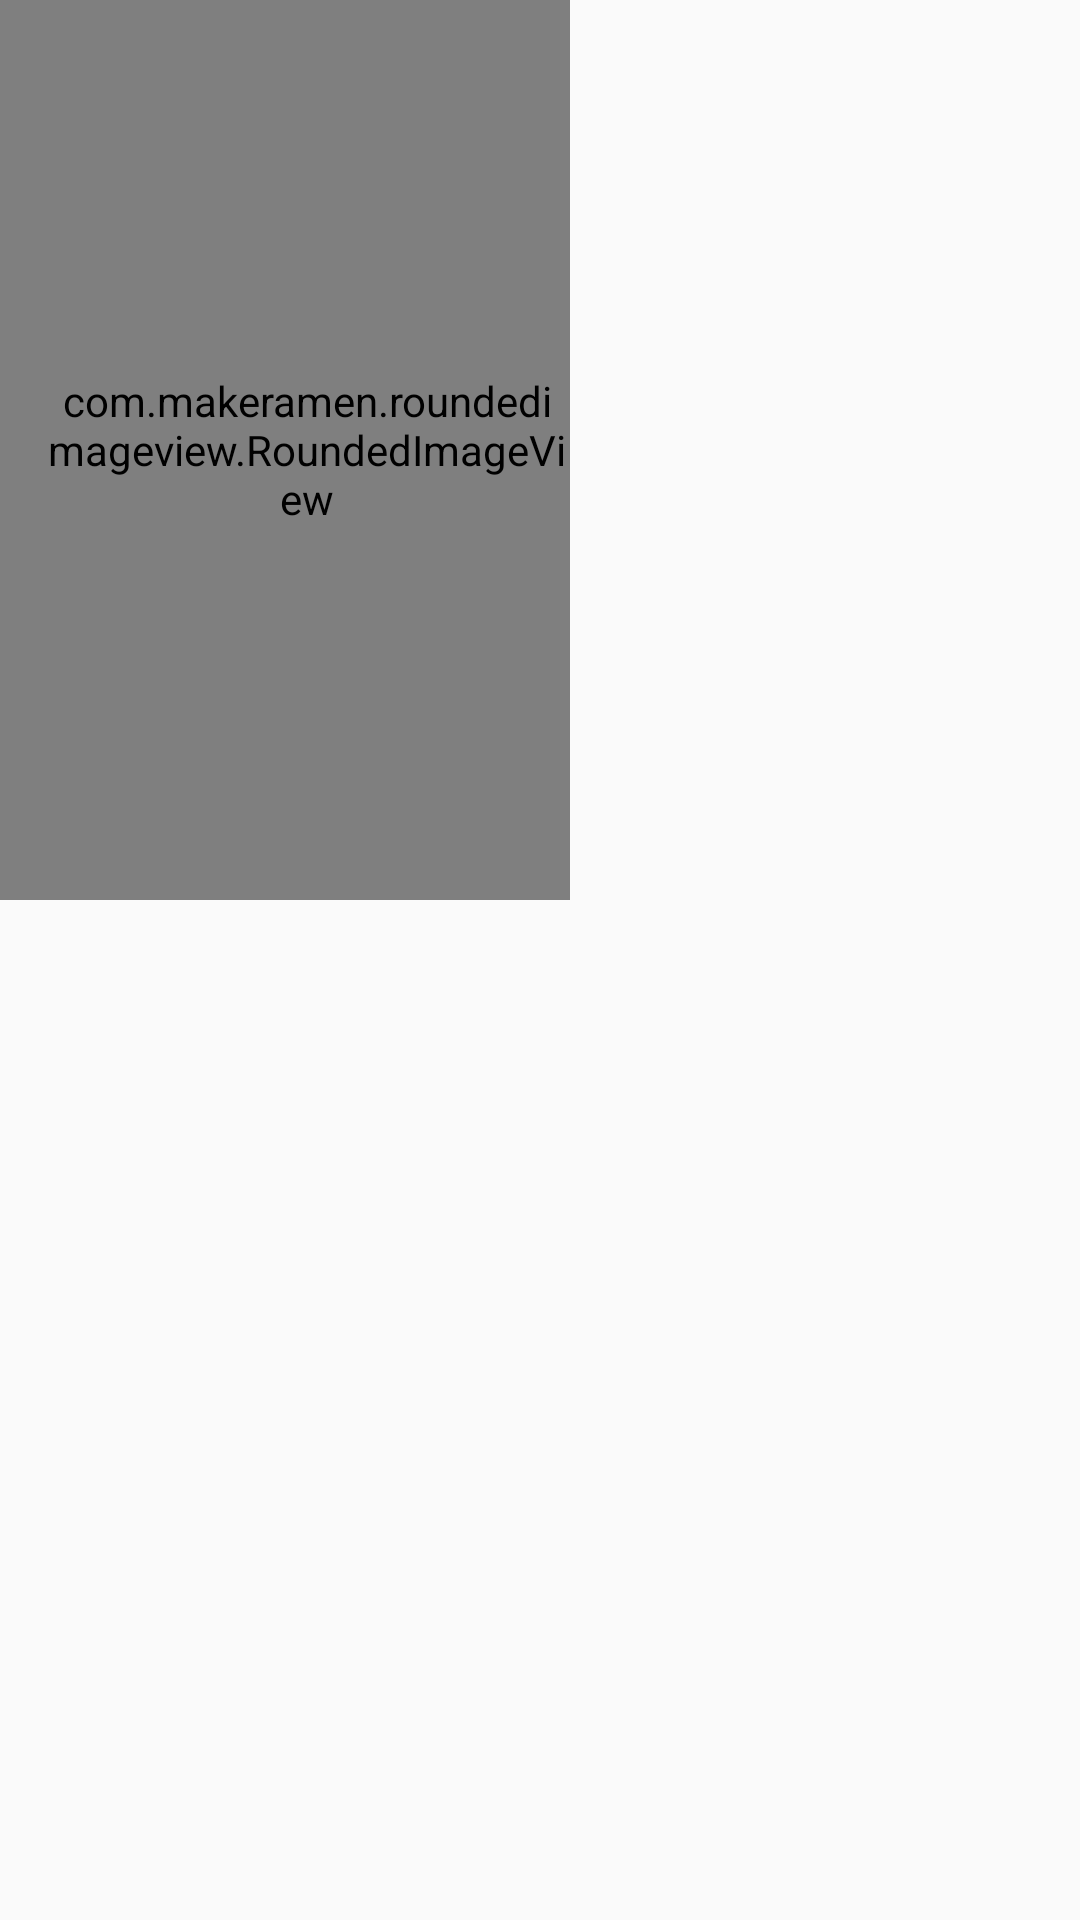

Reconstruct the res/layout file that produces this screen, plus the resources it refers to.
<!-- AndroidManifest.xml: application theme AppTheme -->
<!-- res/layout/image_item_films_list_layout.xml -->
<?xml version="1.0" encoding="utf-8"?>
<LinearLayout xmlns:android="http://schemas.android.com/apk/res/android"
    xmlns:app="http://schemas.android.com/apk/res-auto"
    android:orientation="vertical"
    android:layout_width="match_parent"
    android:layout_height="wrap_content">

<RelativeLayout
    android:layout_width="match_parent"
    android:layout_height="wrap_content">

    <com.makeramen.roundedimageview.RoundedImageView
        android:paddingLeft="15dp"
        android:id="@+id/Image_item_for_list"
        android:layout_width="190dp"
        android:layout_height="300dp"
        app:riv_corner_radius="20dp" />

    <TextView
        android:id="@+id/name_movies"
        android:layout_width="match_parent"
        android:layout_height="wrap_content"
        android:layout_alignBottom="@+id/Image_item_for_list"
        android:padding="8dp"
        android:textColor="@android:color/white"
        android:textSize="20sp" />

</RelativeLayout>

</LinearLayout>
<!-- resources referenced by this layout -->
<resources>
  <style name="AppTheme" parent="Theme.AppCompat.Light.NoActionBar">
          
      </style>
</resources>
